The GitHub repository Jarrett-Blair/Intro-to-CV-for-Ecologists contains a labelled image folder "Images" with 25 categories: Brachinus alternans, Brachinus cyanochroaticus, Calathus advena, Carabus maeander maeander, Carabus nemoralis nemoralis, Chlaenius aestivus, Cicindela punctulata, Cyclotrachelus furtivus, Cyclotrachelus torvus, Discoderus parallelus, Discoderus robustus, Euryderus grossus, Pasimachus californicus, Pasimachus elongatus, Pasimachus strenuus, Pasimachus subsulcatus, Patrobus lecontei, Poecilus lucublandus, Pterostichus corvinus, Pterostichus melanarius melanarius, Pterostichus novus, Pterostichus stygicus, Scarites subterraneus, Selenophorus planipennis, Synuchus impunctatus. Examples follow, each with its label.

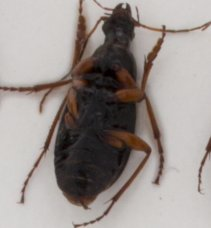
Label: Chlaenius aestivus

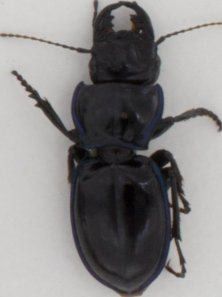
Label: Pasimachus elongatus

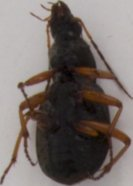
Label: Cyclotrachelus furtivus

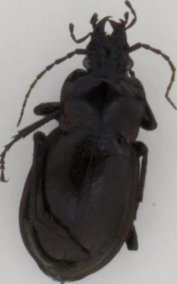
Label: Carabus nemoralis nemoralis

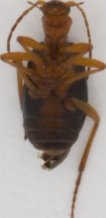
Label: Brachinus alternans

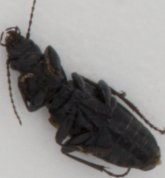
Label: Pterostichus melanarius melanarius
